Run: headless pygame with SDL's dummy video driver; simulated clock (each Clock.tick advances the game by its frame time, no real sleeping); random seed 0; keys injected as events and as key.get_pressed() state; no mouse input.
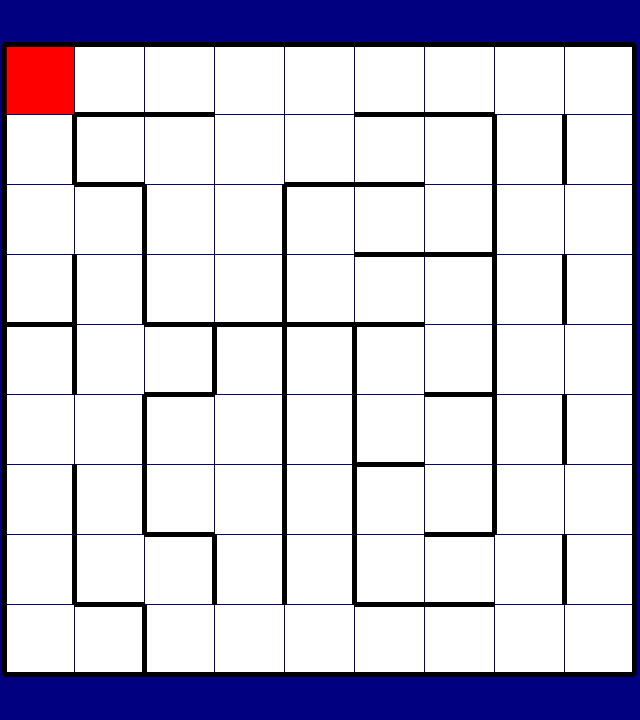
Frame 1 of 4 · flips 1–60 · no input
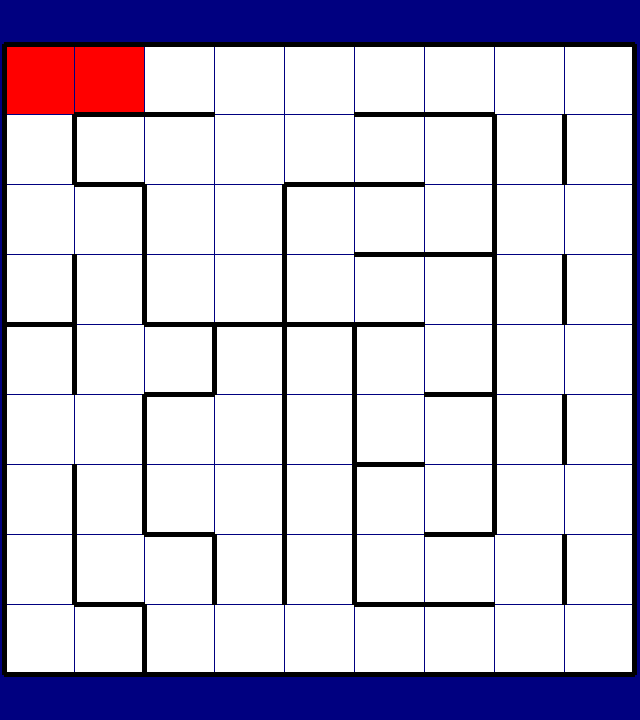
Frame 2 of 4 · flips 61–180 · tapped SPACE, RETURN · held RIGHT (→), D
Frame 3 of 4 · flips 181–300 · held DOWN (↓), S · screen unchanged from frame 2, image omitted
Frame 4 of 4 · flips 301–420 · held LEFT (←), A, UP (↑), W · screen unchanged from frame 3, image omitted

The pygame program that drew these frames:

# READ ME: Hey friends! This is my test bed for the maze solving algorithm. It works on a node-by-node basis, first imagining
# an N by N (9 by 9 by default) maze and virtually walking from node zero (top left), to the center node.

# Only library to install prior to running should be the pygame library, this is only used for visualisation
# and keypress inputs and won't be needed for the robot code

# Run this file without arguments to see my most recent 9 by 9 maze experiment, controls are as follows:

# SPACE: Advance the solver by a step, if the solver comes across a dead end it takes a step to designate
# that node as a dead end then reverse course to the parent node
# ESC: Quit the program
# C: A debugging input, shows the taxi-cab distance from the center to each given cell as a different hue
# P: Similar debugging output, taxi-cab distance from start to each cell as a different hue



import pygame
import sys
from random import randint
import colorsys

pygame.init()
screen = pygame.display.set_mode((640, 720))
clock = pygame.time.Clock()
running = True
display_colors = False
display_distance = False
display_ranks = False
inverted = False # Set this to true to turn whatever maze you input upside down


maze_size = int(sys.argv[1]) if len(sys.argv) > 1 else 9
fixed_maze = bool(sys.argv[2]) if len(sys.argv) > 2 else True
square_size = int((screen.get_width()-10)/maze_size)-1
maze_centre = (int(maze_size/2),int(maze_size/2))

middle = pygame.Vector2(screen.get_width()/2, screen.get_height()/2)

value = 1
saturation = 0.5

# Below is a small function for rotating the detected wall configuration to compensate for the direction the robot will be facing during operation

def rotate_walls(code,current_direction):

        temp_code = code * current_direction

        return int(temp_code / 16) + (temp_code % 16)


# Here's where it gets complicated, each cell (node) has a 4 bit code corresponding to the configuration of the walls, the least significant bit
# represents a wall to the right, increasing bit significance proceeds clockwise around the centre of the node from there. A single wall to the right
# would be given by 0001, a wall above and below is 1010, and three walls except for the one below would be 1101. The decimal representation of these
# 4 bit codes are how I store the wall configurations, as you'll see below

fixed_codes = [12, 11, 12, 11, 13, 5, 14, 2, 8, 3, 4, 9, 14, 0, 9, 5, 4, 10, 3, 7, 7, 6, 10, 10, 11]
fixed_codes = [12, 10, 8, 9, 13, 5, 12, 3, 6, 1, 5, 5, 14, 9, 5, 5, 5, 13, 5, 5, 6, 3, 6, 2, 3]
fixed_codes = [12,10,10,8,8,10,10,8,9,5,14,8,0,2,10,9,5,5,4,9,4,1,12,10,3,4,1,7,5,6,3,6,10,9,5,5,13,4,11,13,13,12,3,4,1,4,1,12,1,5,6,9,5,5,5,5,6,1,5,12,3,4,1,5,6,9,5,5,6,10,1,5,6,11,6,2,2,10,10,2,3]

inverted_codes = [rotate_walls(code,4) for code in (fixed_codes)]
inverted_codes.reverse()


class NODE:

    # def __init__(self, pos, rank, code = 0):
    def __init__(self, pos, code = 0):
        self.pos = pos
        self.x = pos % maze_size
        self.y = int(pos/maze_size)
        # self.rank = rank
        self.code = code
        # self.edge = ""
        self.fixed_dist_end = abs(self.x-maze_centre[0]) + abs(self.y-maze_centre[1])
        self.fixed_dist_start = self.x + self.y
        self.dist_end = self.fixed_dist_end
        self.dist_start = self.fixed_dist_start
        self.parent = -1
        self.children = []
        self.dead_end = False

        pass


class MAZESOLVER:
    
    def create_maze(self): #placeholder
        pass

    def __init__(self, maze_size: int):
        
        try:
            if maze_size<1:
                IndexError
        except IndexError:
            print("IndexError, maze size must be greater than 0")
            exit
        
        
        print("I am alive")
        self.start_point = 0
        self.current_node_pos = 0
        self.maze_size = maze_size
        self.end_point = int((self.maze_size**2)/2)
        self.path = [0]
        self.nodes = self.create_maze()
        self.solved = False
        self.orienting = True   #The initial state of the solver, feeling its way through the first corridor and determining if it is facing
                                # to the right or down with respect to a maze with origin in the top left corner
        self.direction = 2      # To begin with, assuming pointing to the right with respect to a fixed maze with origin in the top left corner

        # self.path.append(node(0)) 

    def create_maze(self):    # Creates an N^2 long list of NODE instances, organized into an N*N grid for the purposes of maze
                                        # tracking and solving
        
        
        # ranks = []
        nodes = []

        # for i in range(maze_size**2):
        #     ranks.append(i)

        for i in range(self.maze_size**2):
            # rankpos = randint(0,len(ranks)-1) #creates a list of ranks that the nodes will
            # be randomly assigned to prevent conflicts of walls later
            # nodes.append(NODE(pos = i, rank = ranks[rankpos],code = randint(0,15))) #generate
            #a series of nodes, each of which corresponds to a cell of the maze, assign that node
            #a random configuration of walls, and a random rank from the remaining available ranks

            nodes.append(NODE(pos = i)) #generates a NODE instance and stores it in the list "nodes"
                                        # to be passed to the maze solving algorithm

            # ranks.pop(rankpos) #remove used ranks to prevent conflicts

            #The following set of if statements adds borders to the outer edge of the maze
            if nodes[i].x == 0:  #Left hand edge of maze
                nodes[i].code |= 4 
                # nodes[i].edge = "L"
            if nodes[i].x == self.maze_size - 1: #Right hand edge of maze
                nodes[i].code |= 1
                # nodes[i].edge = "R"
            if nodes[i].y == 0: #Top row of maze
                nodes[i].code |= 8
                # nodes[i].edge += "T"
            if nodes[i].y == self.maze_size - 1: #Bottom row of maze
                nodes[i].code |= 2
                # nodes[i].edge += "B"
            else: #Internal squares
                # nodes[i].edge = "I" 
                pass

            if fixed_maze == True:
                nodes[i].code = fixed_codes[i] if inverted == False else inverted_codes[i]
            
            #The following section is intended to use the ranks of the nodes to remove walls
            #that conflict with open sections or add walls so that neighbouring cells all agree
            #on the existence of a given wall

        # for node in nodes:
        #     #RHS Node
        #     if not node.edge[0] == "R":
        #         neighbour = nodes[node.pos + 1]
        #         if neighbour.rank > node.rank:
        #             pass
            

        return nodes

    def find_adjacents(self):
        return

    def get_node_children(self, current_node: NODE):
        code = current_node.code
        current_node.children.clear()
        if not (code & 1):    
            current_node.children.append(current_node.pos+1)
        if not (code & 2):
            current_node.children.append(current_node.pos+self.maze_size)
        if not (code & 4):
            current_node.children.append(current_node.pos-1)
        if not (code & 8):
            current_node.children.append(current_node.pos-self.maze_size)
        for i in range(len(current_node.children)):
            if current_node.children[i] == current_node.parent:
                current_node.children.pop(i)
                break
        return


    def next_child(self, current_node: NODE):
        
        current_choice = -1

        for child in current_node.children:
            if self.nodes[child].dead_end == True or any([child == path_step for path_step in self.path]):
                continue
            elif current_choice < 0:
                current_choice = child
            elif self.nodes[child].dist_end < self.nodes[current_choice].dist_end:
                current_choice = child
        
        return current_choice



    def step(self):
        if self.current_node_pos == self.end_point:
            self.solved = True
            return
        
        
        current_node = self.nodes[self.current_node_pos]

        if current_node.dead_end == True:
            self.path.pop()
            self.current_node_pos = current_node.parent


        self.get_node_children(current_node)

        print("There are " + str(len(current_node.children)) + " children on this node")
        print("and the positions of the children are")
        for i in range(len(current_node.children)):
            print(str(current_node.children[i]))
        
        if len(current_node.children) < 1 or all([self.nodes[child].dead_end == True for child in current_node.children]):
            current_node.dead_end = True
            print("dead end reached")
            next_child = -1
        elif len(current_node.children) == 1 and not any([current_node.children[0] == path_step for path_step in self.path]):
            next_child = current_node.children[0]
        else:
            next_child = self.next_child(current_node)
            pass
        
        print("wow i can't believe that worked")

        if next_child == -1:
            current_node.dead_end = True
            print("dead end reached")
        else:
            self.nodes[next_child].parent = self.current_node_pos
            self.path.append(next_child)
            self.current_node_pos = next_child
        
        return

        
        
            
        

        return



    



    

    



def draw_walls(screen: pygame.Surface,rect_start_x: int, rect_start_y: int, code: int):
    top_left = (rect_start_x - 1, rect_start_y - 1)
    top_right = (rect_start_x + square_size, rect_start_y - 1)
    bottom_left = (rect_start_x - 1, rect_start_y + square_size)
    bottom_right = (rect_start_x + square_size, rect_start_y + square_size)
    if code & 0b1 == 1:
        pygame.draw.line(screen, "black", top_right, bottom_right,5)
    if code & 0b10 == 0b10:
        pygame.draw.line(screen, "black", bottom_left, bottom_right,5)
    if code & 0b100 == 0b100:
        pygame.draw.line(screen, "black", top_left, bottom_left,5)
    if code & 0b1000 == 0b1000:
        pygame.draw.line(screen, "black", top_left, top_right,5)
    return




# nodes = create_maze(maze_size)  # Old code, create_maze() is now absorbed by the maze_solver class

solver = MAZESOLVER(maze_size=maze_size)

while running:
    

    # poll for events
    # pygame.QUIT event means the user clicked X to close your window
    for event in pygame.event.get():
        if event.type == pygame.QUIT:
            running = False

        if event.type == pygame.KEYDOWN:
            key = event.key
            if key == pygame.K_r:
                pass
            #     nodes = create_maze(maze_size)
            elif key == pygame.K_ESCAPE:
                running = False
            elif key == pygame.K_SPACE:
                if solver.solved:
                    running = False
                else:
                    solver.step()
            elif key == pygame.K_c:
                display_distance = False
                display_ranks = False
                display_colors = True if display_colors == False else False
            elif key == pygame.K_p:
                display_colors = False
                display_ranks = False
                display_distance = True if display_distance == False else False
            elif key == pygame.K_l:
                display_colors = False
                display_distance = False
                display_ranks = True if display_distance == False else False
            else:
                print("Well here we are again")

        
      
    # fill the screen with a color to wipe away anything from last frame
    screen.fill("navy")
    for node in solver.nodes:
        x = 5 + (node.x) * (square_size + 1)
        y = 45 + int(node.y) * (square_size + 1)
        
        if display_colors:
            rgb = tuple(round(j*255) for j in  colorsys.hsv_to_rgb(node.dist_end/maze_size,saturation,value))
        elif display_distance:
            rgb = tuple(round(j*255) for j in  colorsys.hsv_to_rgb(node.dist_start/maze_size,saturation,value))
        # elif display_ranks:
        #     rgb = tuple(round(i*255) for i in  colorsys.hsv_to_rgb(solver.nodes[i].rank/maze_size**2,saturation,value))
        else:            
            if any(node.pos == path_step for path_step in solver.path):
                if solver.solved == True:
                    rgb = (0,255,0)
                else:
                    rgb = (255,0,0)
            elif node.dead_end == True:
                rgb = (100,100,30)
            else:
                rgb = (255,255,255)
        pygame.draw.rect(screen, rgb, (x,y,square_size,square_size))
    # for i in range(maze_size**2):
    #     x = 5 + (i % maze_size) * (square_size + 1)
    #     y = 45 + int(i/maze_size) * (square_size + 1)
        draw_walls(screen,x,y,node.code)



    # screen.fill("white")

    # RENDER YOUR GAME HERE

    # flip() the display to put your work on screen
    pygame.display.flip()

    clock.tick(60)  # limits FPS to 60

pygame.quit()
